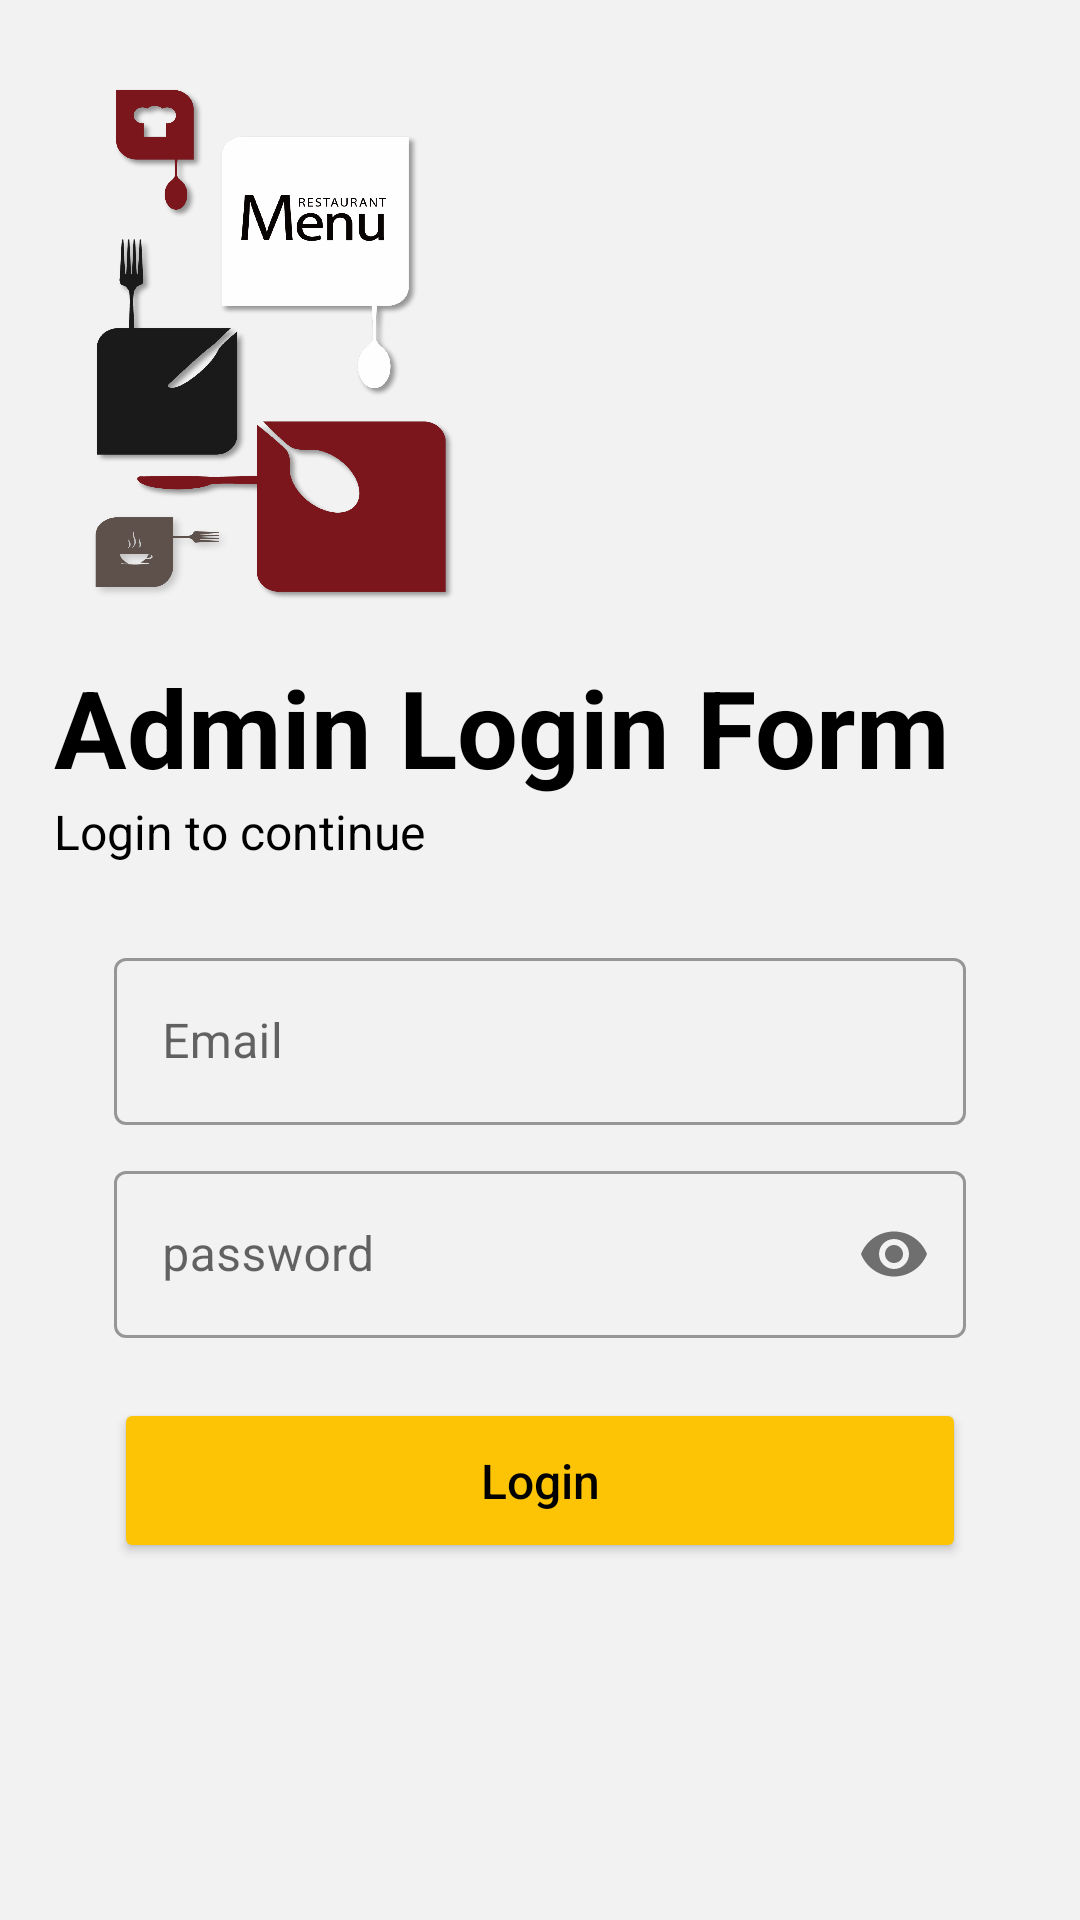

Produce the Android XML layout that renders to this screen, including the resource entries it uses.
<!-- AndroidManifest.xml: application theme AppTheme -->
<!-- res/layout/activity_admin_login.xml -->
<?xml version="1.0" encoding="utf-8"?>
<ScrollView
xmlns:android="http://schemas.android.com/apk/res/android"
xmlns:app="http://schemas.android.com/apk/res-auto"
xmlns:tools="http://schemas.android.com/tools"
android:layout_width="match_parent"
android:layout_height="match_parent"

android:background="@color/colorLightGrey"
tools:context=".AdminLogin">

<LinearLayout
    android:layout_width="match_parent"
    android:layout_height="match_parent"
    android:background="@color/colorLightGrey"
    android:orientation="vertical"
    android:padding="18dp"
    >

    <ImageView
        android:layout_width="150dp"
        android:layout_height="200dp"
        android:scaleType="fitXY"
        android:src="@drawable/logo"/>

    <TextView
        android:id="@+id/first_heading"
        android:layout_width="match_parent"
        android:layout_height="wrap_content"
        android:text="Admin Login Form"
        android:textColor="@color/design_default_color_on_secondary"
        android:textSize="36sp"
        android:textStyle="bold" />

    <TextView
        android:id="@+id/second_heading"
        android:layout_width="match_parent"
        android:layout_height="wrap_content"
        android:layout_below="@+id/first_heading"
        android:text="Login to continue"
        android:textColor="@color/design_default_color_on_secondary"
        android:textSize="16sp" />

    <LinearLayout
        android:id="@+id/sub_layout"
        android:layout_width="match_parent"
        android:layout_height="wrap_content"
        android:layout_below="@+id/second_heading"
        android:gravity="center"
        android:orientation="vertical"
        android:paddingTop="16dp"
        android:paddingBottom="16dp">


        <com.google.android.material.textfield.TextInputLayout
            android:id="@+id/et_email"
            style="@style/Widget.MaterialComponents.TextInputLayout.OutlinedBox"
            android:layout_width="match_parent"
            android:layout_height="wrap_content"
            android:layout_marginTop="10dp"
            android:layout_marginLeft="20dp"
            android:layout_marginRight="20dp"
            android:hint="Email"
            app:endIconMode="clear_text"
            android:textSize="15sp">

            <com.google.android.material.textfield.TextInputEditText
                android:layout_width="match_parent"
                android:layout_height="wrap_content"
                android:inputType="textEmailAddress" />
        </com.google.android.material.textfield.TextInputLayout>

        <com.google.android.material.textfield.TextInputLayout
            android:id="@+id/et_password"
            style="@style/Widget.MaterialComponents.TextInputLayout.OutlinedBox"
            android:layout_width="match_parent"
            android:layout_height="wrap_content"
            android:layout_marginLeft="20dp"
            android:layout_marginTop="10dp"
            android:layout_marginRight="20dp"
            android:hint="password"
            android:textSize="15sp"
            app:passwordToggleEnabled="true">

            <com.google.android.material.textfield.TextInputEditText
                android:layout_width="match_parent"
                android:layout_height="wrap_content"
                android:inputType="textPassword" />
        </com.google.android.material.textfield.TextInputLayout>

        <Button
            android:id="@+id/loginButton"
            android:layout_width="match_parent"
            android:layout_height="55dp"
            android:layout_marginLeft="20dp"
            android:layout_marginRight="20dp"
            android:layout_marginTop="20dp"
            android:backgroundTint="@color/colorPrimary"
            android:text="Login"
            android:textAllCaps="false"
            android:textColor="#000"
            android:textSize="16sp" />



    </LinearLayout>

</LinearLayout>
</ScrollView>
<!-- resources referenced by this layout -->
<resources>
  <color name="colorLightGrey">#f2f2f2</color>
  <color name="colorPrimary">#fcc404</color>
  <!-- drawable logo: png bitmap (drawable-hdpi, 169055 bytes) -->
  <style name="AppTheme" parent="Theme.MaterialComponents.Light.NoActionBar">
          
          <item name="colorPrimary">@color/colorPrimary</item>
          <item name="colorPrimaryDark">@color/colorPrimaryDark</item>
          <item name="colorAccent">@color/colorAccent</item>
      </style>
  <color name="colorPrimaryDark">#fca404</color>
  <color name="colorAccent">#D81B60</color>
</resources>
